Run: headless pygame with SDL's dummy video driver; simulated clock (each Clock.tick advances the game by its frame time, no real sleeping); random seed 0; keys injected as events and as key.get_pressed() state; no mouse input.
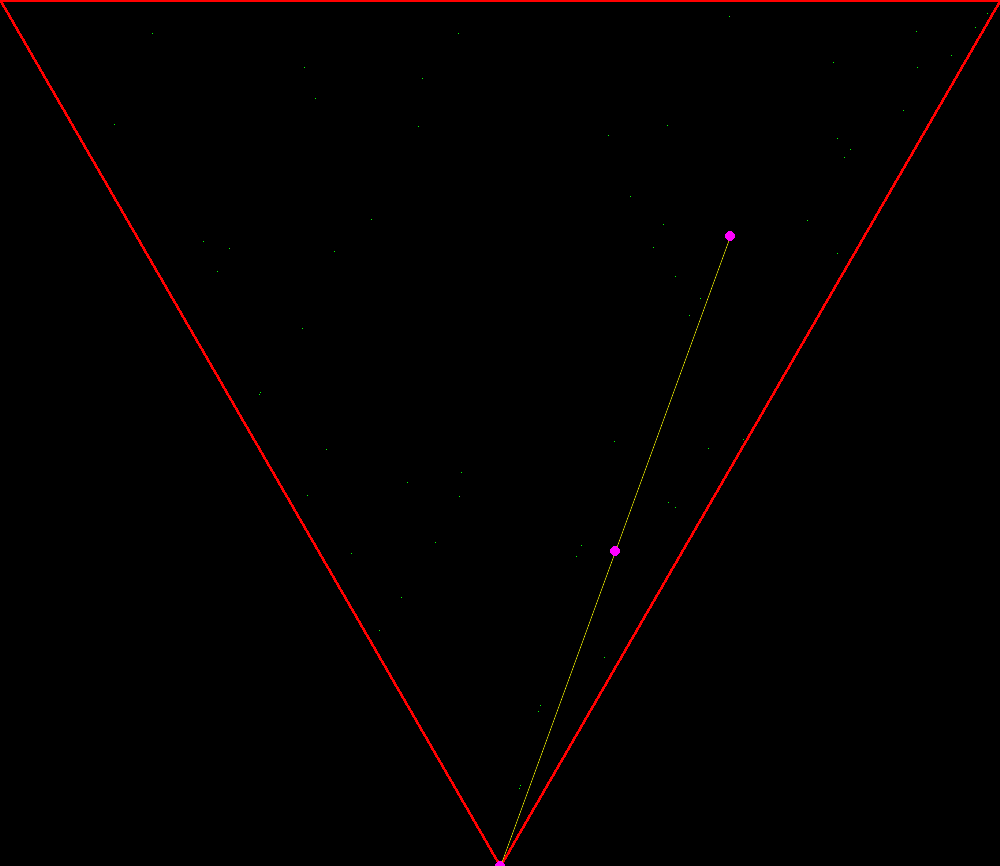
Frame 1 of 4 · flips 1–60 · no input
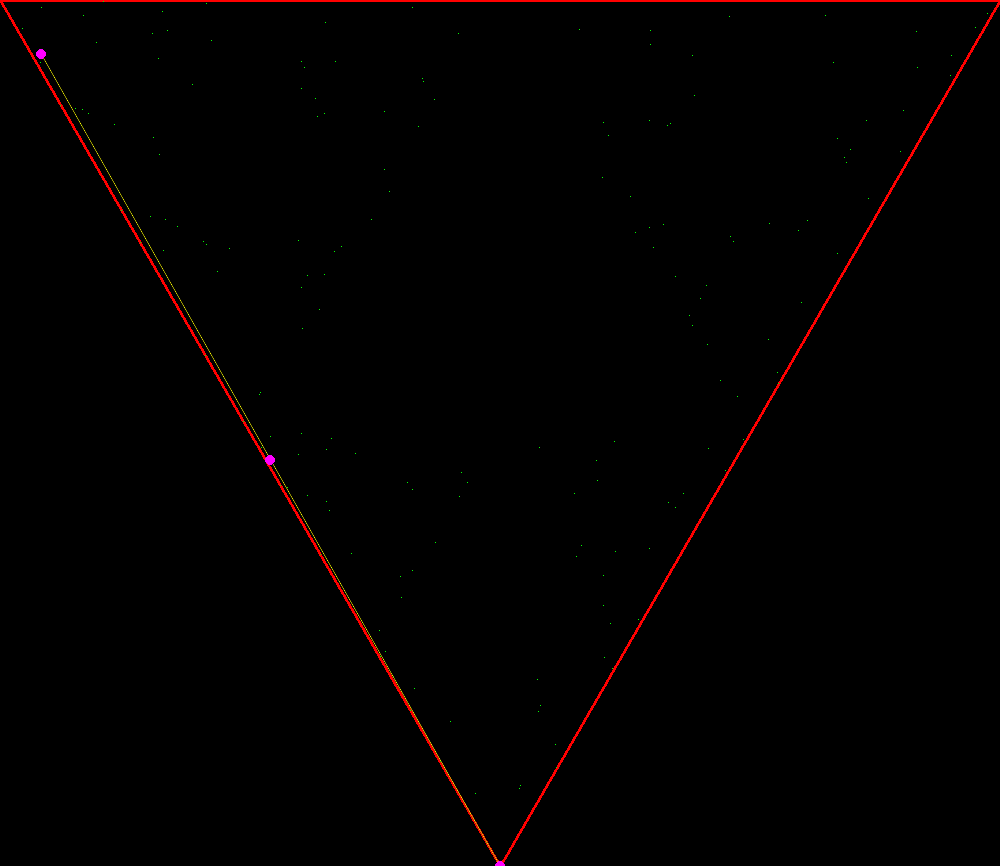
Frame 2 of 4 · flips 61–180 · tapped SPACE, RETURN · held RIGHT (→), D
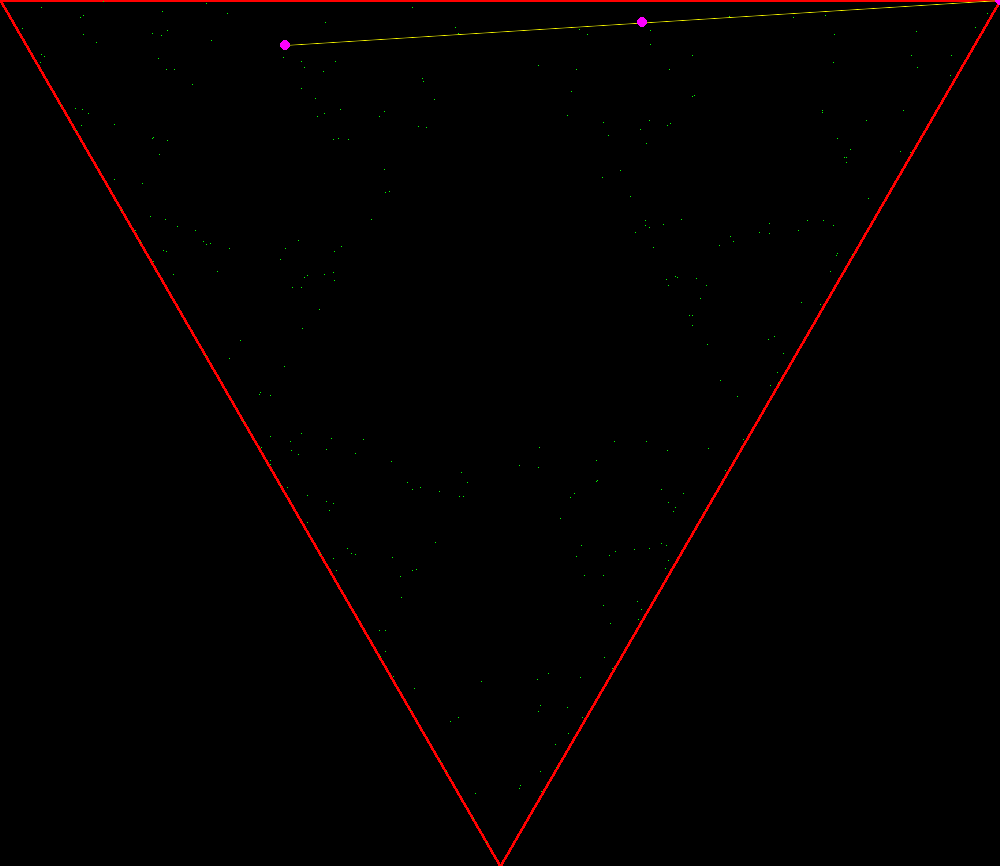
Frame 3 of 4 · flips 181–300 · held DOWN (↓), S
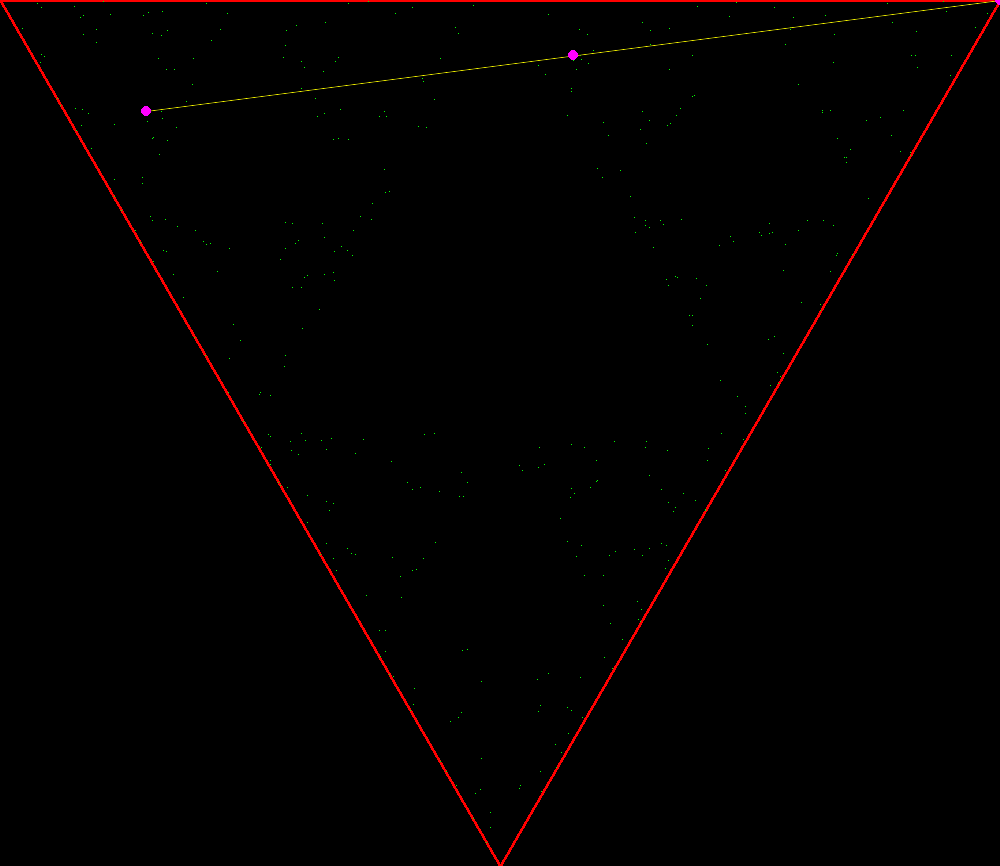
Frame 4 of 4 · flips 301–420 · held LEFT (←), A, UP (↑), W

The pygame program that drew these frames:

import os
os.environ['PYGAME_HIDE_SUPPORT_PROMPT'] = 'hide'
import pygame
import math
import random

# Initialising PyGame
pygame.init()
target_fps = 999

# Triangle coordinates
ax = 0
ay = 0
bx = 1000
by = 0
cx = bx / 2
cy = math.sqrt((bx - ax) ** 2 - cx ** 2)
A = (ax, ay)
B = (bx, by)
C = (cx, cy)

# Making screen and surfaces
screen = pygame.display.set_mode((bx, cy))
pygame.display.set_caption('Sierpiński Triangle Chaos Game')
points_surface = pygame.Surface((bx, cy))
lines_surface = pygame.Surface((bx, cy), pygame.SRCALPHA)

def random_triangle(vert1, vert2, vert3):
    """
    returns a uniformly distributed random point on a triangle
    """
    x, y = random.random(), random.random()
    q = abs(x - y)
    s, t, u = q, 0.5 * (x + y - q), 1 - 0.5 * (q + x + y)
    return (int(s * vert1[0] + t * vert2[0] + u * vert3[0]), int(s * vert1[1] + t * vert2[1] + u * vert3[1]))

# Making initial surface
background_colour = (0, 0, 0)
triangle_line_colour = (255, 0, 0)
triangle_line_width = 3
point_colour = (0, 255, 0)
new_line_colour = (255, 255, 0)
new_point_colour = (255, 0, 255)
new_point_radius = 5
current_point = random_triangle(A, B, C)

points_surface.fill(background_colour)
pygame.draw.line(points_surface, triangle_line_colour, A, B, triangle_line_width)
pygame.draw.line(points_surface, triangle_line_colour, A, C, triangle_line_width)
pygame.draw.line(points_surface, triangle_line_colour, B, C, triangle_line_width)
pygame.display.flip()

def Sierpiński(xy, A, B, C):
    random_list = ['a', 'b', 'c']
    target = random.choice(random_list)
    if target == 'a':
        x = (xy[0] + A[0]) / 2
        y = (xy[1] + A[1]) / 2
        target = A
    elif target == 'b':
        x = (xy[0] + B[0]) / 2
        y = (xy[1] + B[1]) / 2
        target = B
    else:
        x = (xy[0] + C[0]) / 2
        y = (xy[1] + C[1]) / 2
        target = C
    return (int(x), int(y)), target


# PyGame loop
run = True

while run:
    for event in pygame.event.get():
        if event.type == pygame.QUIT:
            run = False

    lines_surface.fill((0, 0, 0, 0))

    new_point, target = Sierpiński(current_point, A, B, C)
    points_surface.set_at(new_point, point_colour)
    pygame.draw.aaline(lines_surface, new_line_colour, current_point, target)
    pygame.draw.circle(lines_surface, new_point_colour, current_point, new_point_radius)
    pygame.draw.circle(lines_surface, new_point_colour, target, new_point_radius)
    pygame.draw.circle(lines_surface, new_point_colour, new_point, new_point_radius)
    current_point = new_point
    
    screen.blit(points_surface, (0, 0))
    screen.blit(lines_surface, (0, 0))

    pygame.display.flip()

    pygame.time.Clock().tick(target_fps)
